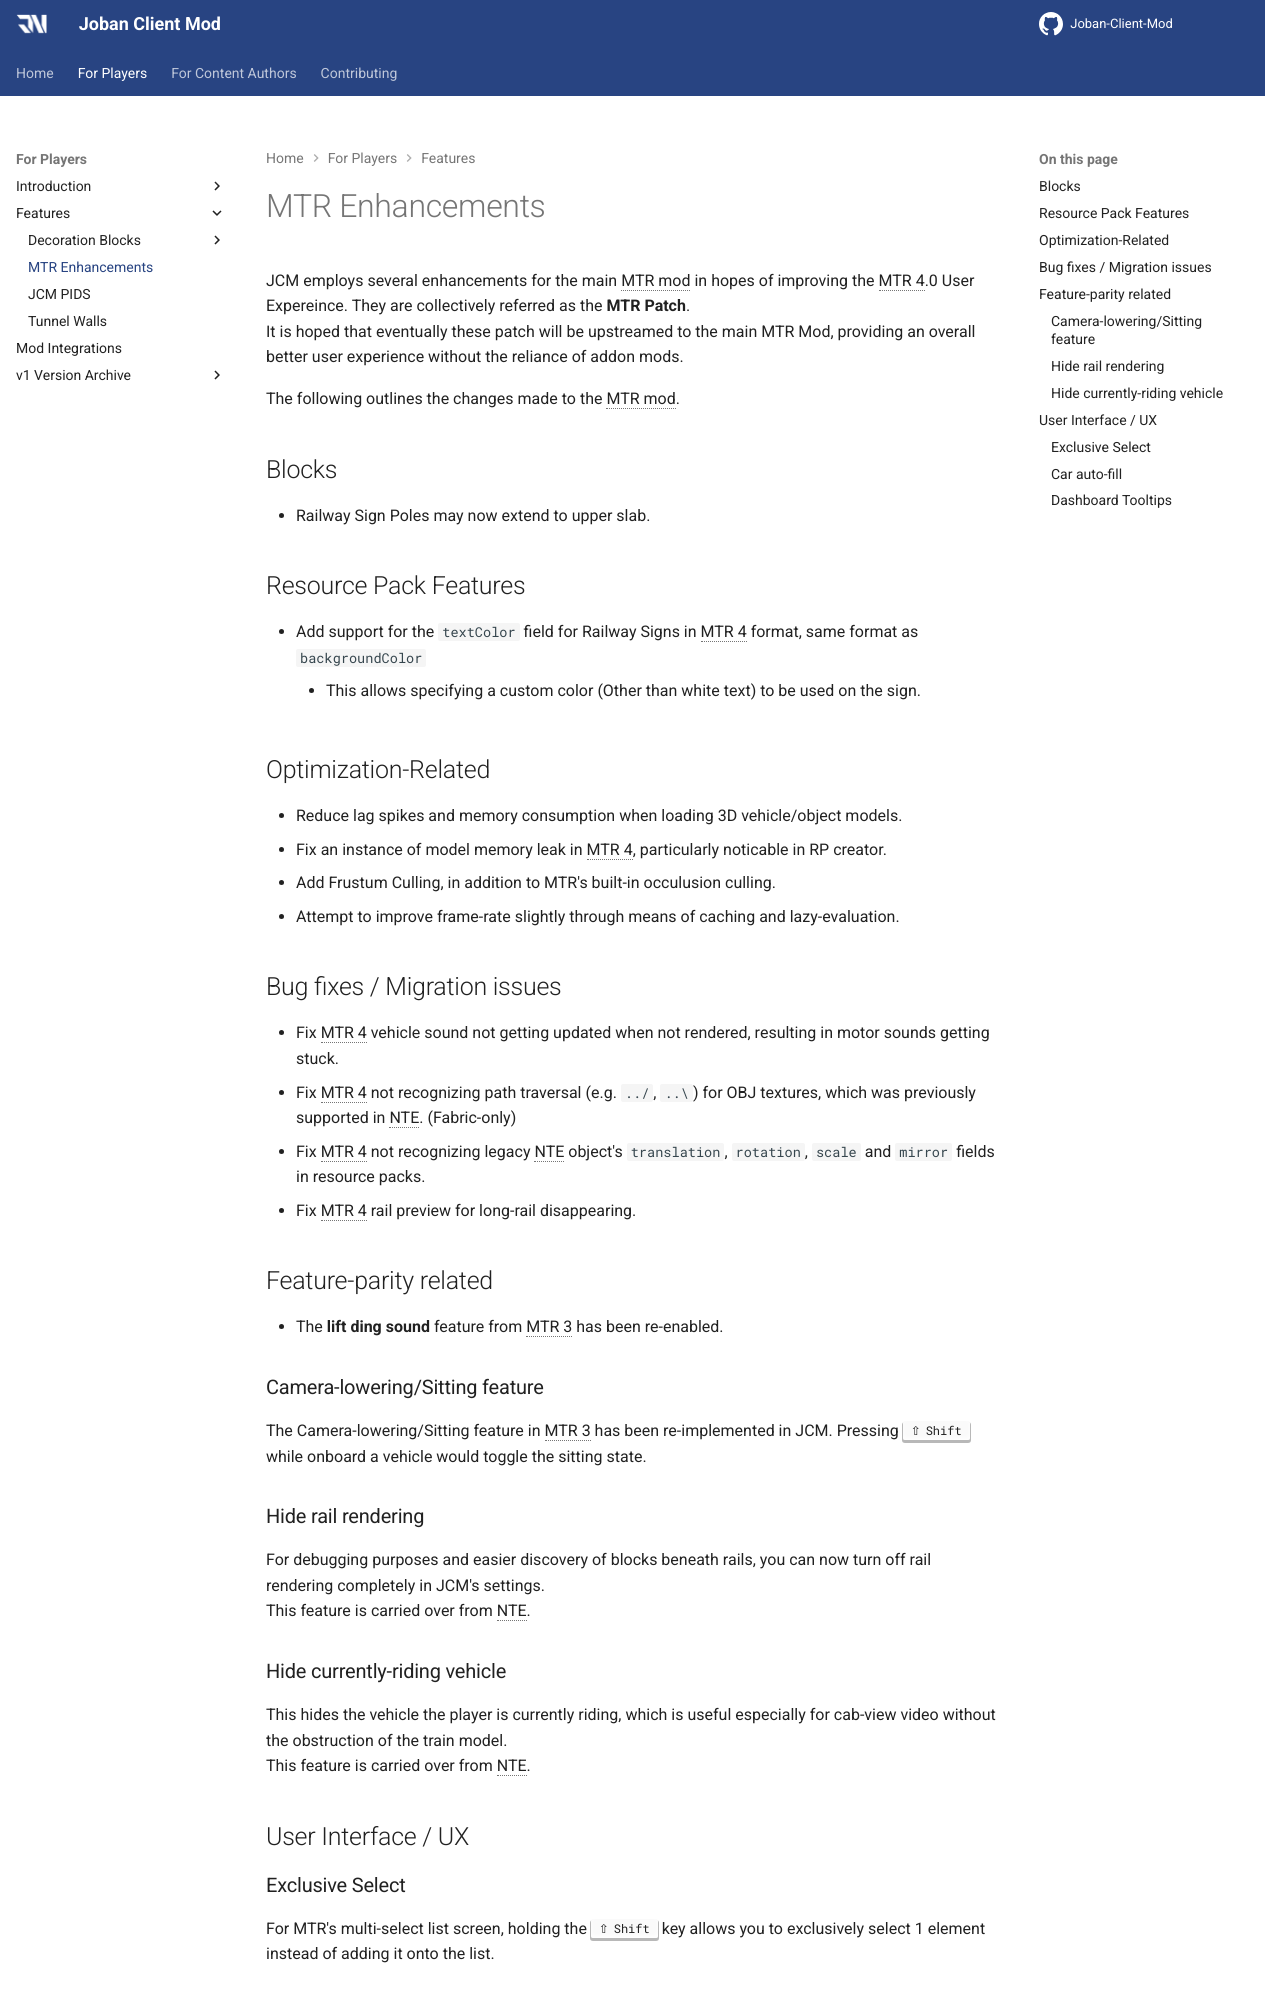

repository: DistrictOfJoban/JCM-Docs · page: v2.3/players/features/mtr-patch/index.html · generator: mkdocs

# MTR Enhancements

JCM employs several enhancements for the main MTR mod in hopes of improving the MTR 4.0 User Expereince. They are collectively referred as the **MTR Patch**.  
It is hoped that eventually these patch will be upstreamed to the main MTR Mod, providing an overall better user experience without the reliance of addon mods.

The following outlines the changes made to the MTR mod.

## Optimization-Related
- Reduce lag spikes and memory consumption when loading 3D vehicle/object models
- Attempt to improve frame-rate slightly through means of caching and lazy-evaluation

## Bug fixes / Migration issues
- Fix MTR 4 not recognizing path traversal (e.g. `../`, `..\`) for OBJ textures, which was previously supported in NTE. (Fabric-only)
- Fix MTR 4 not recognizing legacy NTE object's `translation`, `rotation`, `scale` and `mirror` fields in resource packs.

## Feature-parity related
- The **lift ding sound** feature from MTR 3 has been re-enabled.

## User Interface / UX
